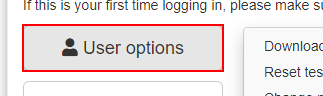
Task: RPA_Exercises
Workflow: Fine_Tuning

Step 1: click on the button 'User options' in window 'ACME System 1 - Dashboard' (chrome.exe)

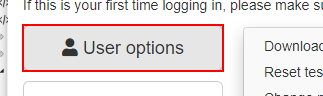
Step 2: click on the link 'Change password' in window 'ACME System 1 - Dashboard' (chrome.exe)
